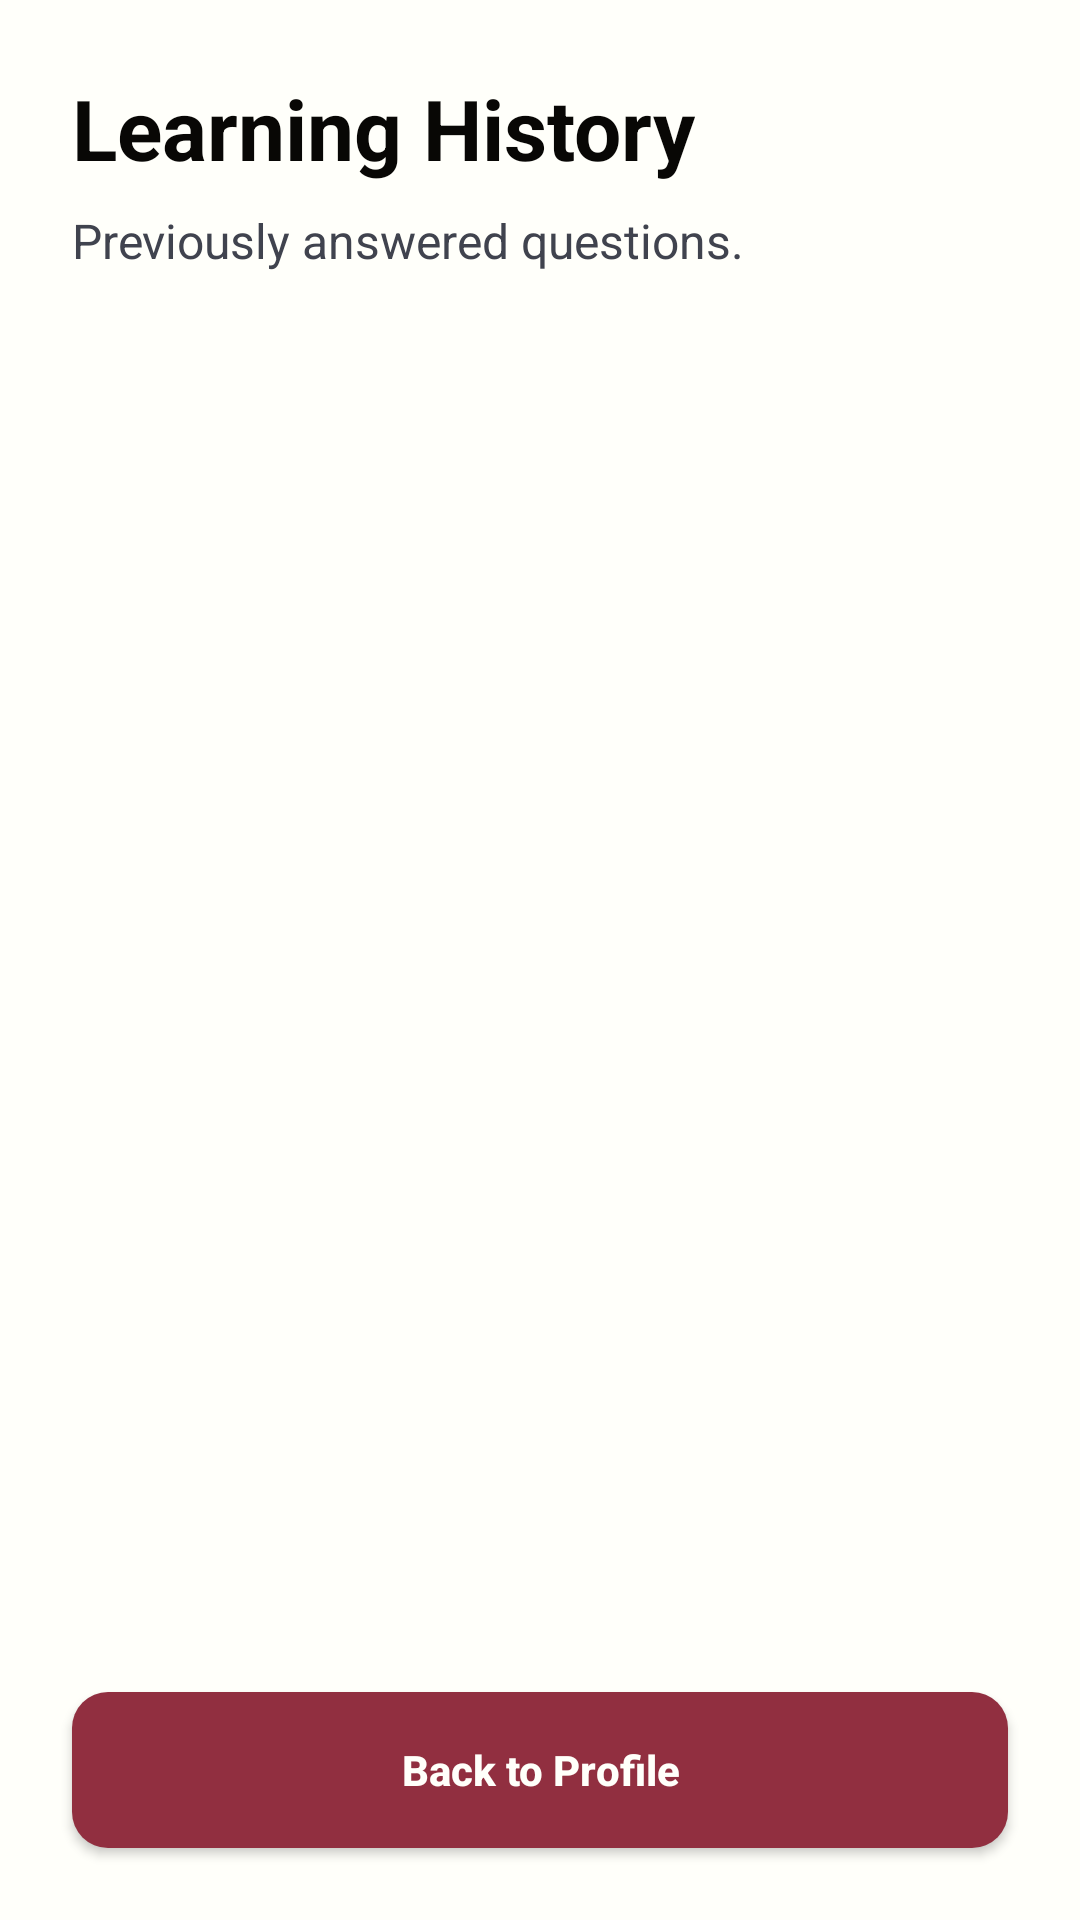

Layout XML and referenced resources for this Android screen:
<!-- AndroidManifest.xml: application theme Theme.LLMEnhancedLearningApp -->
<!-- res/layout/activity_history.xml -->
<?xml version="1.0" encoding="utf-8"?>
<LinearLayout xmlns:android="http://schemas.android.com/apk/res/android"
    xmlns:app="http://schemas.android.com/apk/res-auto"
    android:layout_width="match_parent"
    android:layout_height="match_parent"
    android:background="@color/my_porcelain"
    android:fitsSystemWindows="true"
    android:orientation="vertical">

    <LinearLayout
        android:id="@+id/historyContent"
        android:layout_width="match_parent"
        android:layout_height="0dp"
        android:layout_weight="1"
        android:orientation="vertical"
        android:padding="24dp">

        <TextView
            android:id="@+id/tvHistoryTitle"
            android:layout_width="wrap_content"
            android:layout_height="wrap_content"
            android:text="Learning History"
            android:textColor="@color/my_black"
            android:textSize="28sp"
            android:textStyle="bold" />

        <TextView
            android:id="@+id/tvHistorySubtitle"
            android:layout_width="match_parent"
            android:layout_height="wrap_content"
            android:layout_marginTop="8dp"
            android:text="Previously answered questions."
            android:textColor="@color/my_charcoal"
            android:textSize="16sp" />

        <TextView
            android:id="@+id/tvEmptyHistory"
            android:layout_width="match_parent"
            android:layout_height="wrap_content"
            android:layout_marginTop="24dp"
            android:background="@drawable/bg_card"
            android:padding="14dp"
            android:text="No submitted answers yet."
            android:textColor="@color/my_charcoal"
            android:textSize="16sp"
            android:visibility="gone" />

        <androidx.recyclerview.widget.RecyclerView
            android:id="@+id/rvHistory"
            android:layout_width="match_parent"
            android:layout_height="0dp"
            android:layout_marginTop="16dp"
            android:layout_weight="1"
            android:clipToPadding="false"
            android:paddingBottom="16dp" />

    </LinearLayout>

    <Button
        android:id="@+id/btnBackToProfile"
        android:layout_width="match_parent"
        android:layout_height="52dp"
        android:layout_marginStart="24dp"
        android:layout_marginEnd="24dp"
        android:layout_marginBottom="24dp"
        android:background="@drawable/bg_primary_button"
        android:text="Back to Profile"
        android:textAllCaps="false"
        android:textColor="@color/my_porcelain"
        android:textStyle="bold"
        app:backgroundTint="@null" />

</LinearLayout>
<!-- resources referenced by this layout -->
<resources>
  <color name="my_black">#080705</color>
  <color name="my_charcoal">#40434E</color>
  <color name="my_porcelain">#FFFFFA</color>
  <!-- drawable bg_card (drawable) -->
  <?xml version="1.0" encoding="utf-8"?>
  <shape xmlns:android="http://schemas.android.com/apk/res/android">
      <corners android:radius="14dp" />
      <solid android:color="@color/my_light_surface" />
      <stroke
          android:width="1dp"
          android:color="@color/my_charcoal" />
  </shape>
  <!-- drawable bg_primary_button (drawable) -->
  <?xml version="1.0" encoding="utf-8"?>
  <shape xmlns:android="http://schemas.android.com/apk/res/android">
      <corners android:radius="12dp" />
      <solid android:color="@color/my_rose" />
  </shape>
  <style name="Theme.LLMEnhancedLearningApp" parent="Theme.Material3.DayNight.NoActionBar">
          <item name="colorPrimary">@color/my_rose</item>
          <item name="colorOnPrimary">@color/my_porcelain</item>
          <item name="colorSecondary">@color/my_plum</item>
          <item name="colorOnSecondary">@color/my_porcelain</item>
          <item name="android:colorBackground">@color/my_porcelain</item>
          <item name="colorSurface">@color/my_porcelain</item>
          <item name="android:textColor">@color/my_black</item>
          <item name="android:statusBarColor">@color/my_porcelain</item>
          <item name="android:navigationBarColor">@color/my_porcelain</item>
          <item name="android:windowLightStatusBar">true</item>
      </style>
  <color name="my_light_surface">#F4F1EC</color>
  <color name="my_rose">#912F40</color>
  <color name="my_plum">#702632</color>
</resources>
